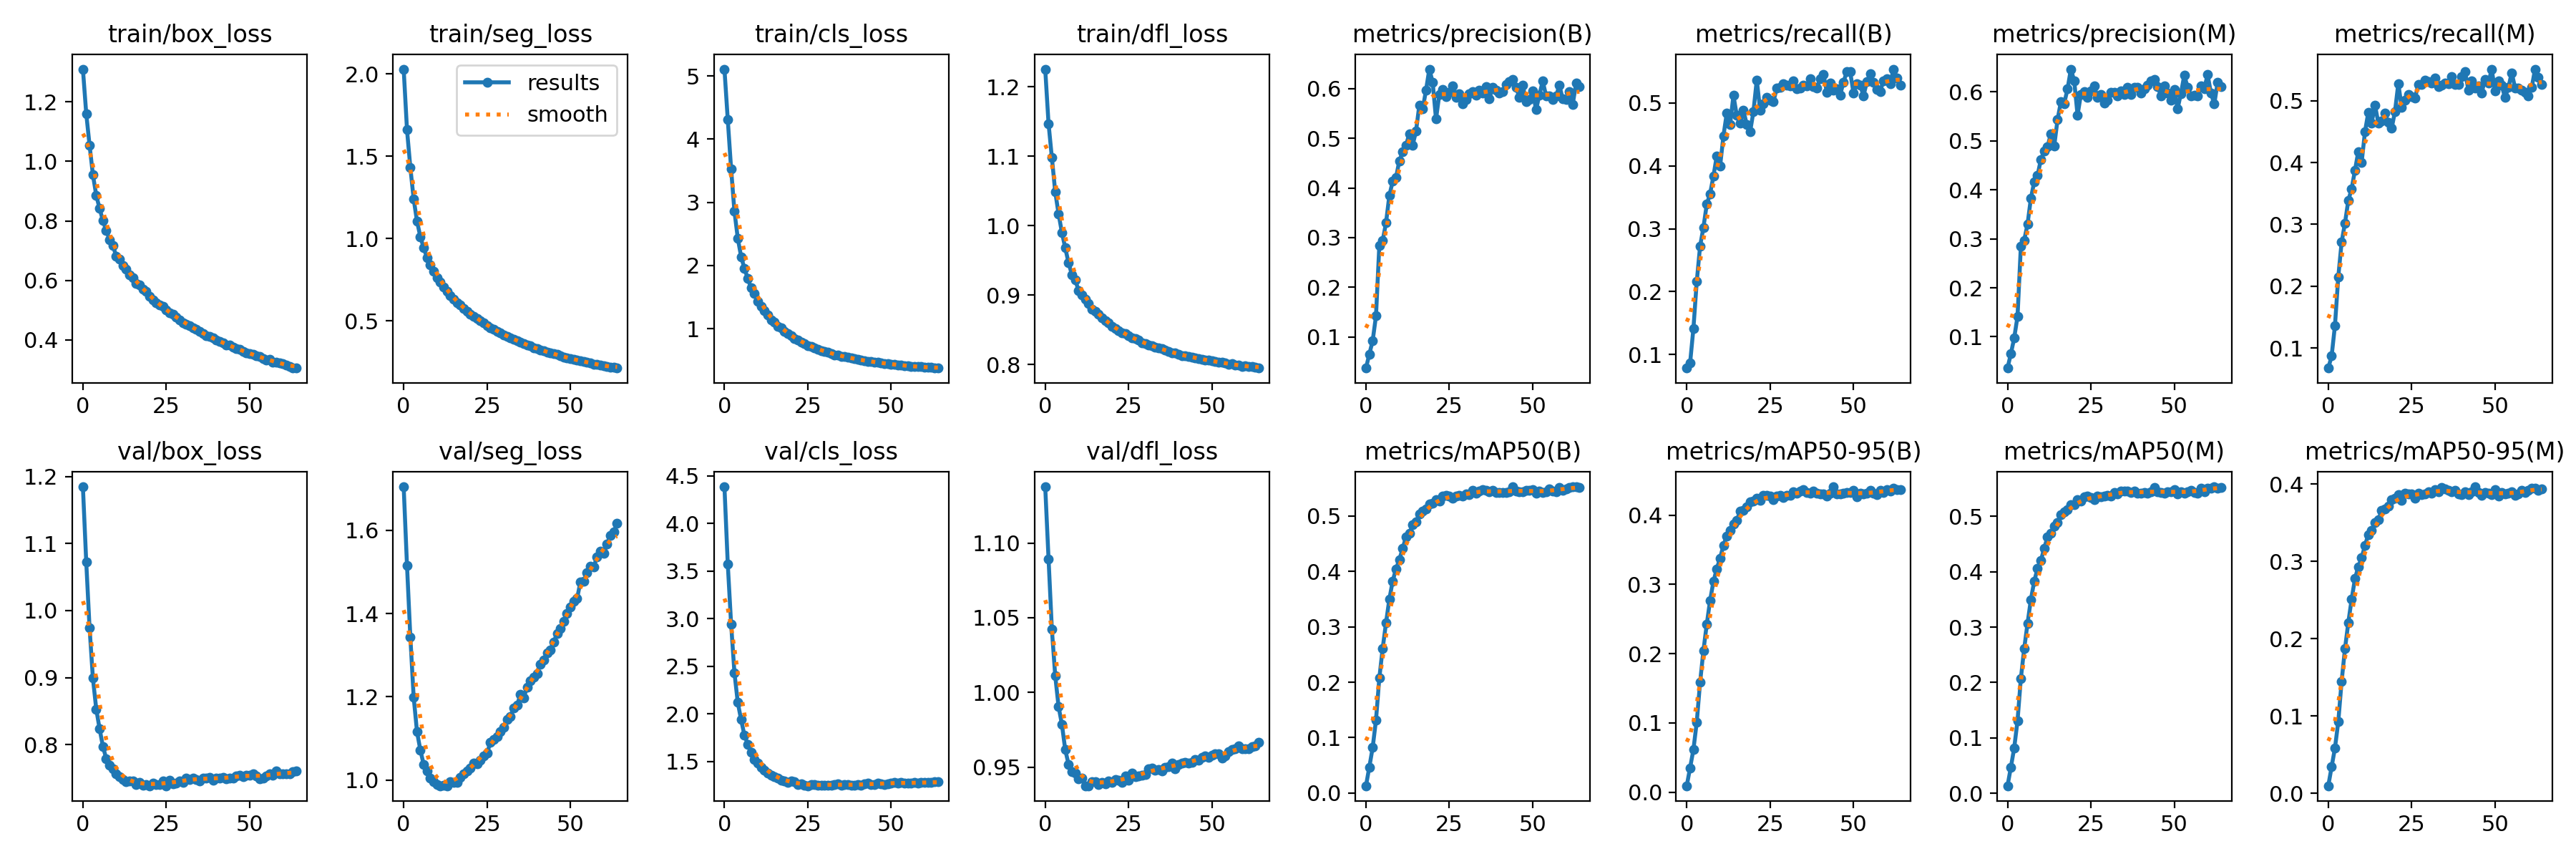

The file beside this chart, header and first rows:
epoch, train/box_loss, train/seg_loss, train/cls_loss, train/dfl_loss, metrics/precision(B), metrics/recall(B), metrics/mAP50(B), metrics/mAP50-95(B), metrics/precision(M), metrics/recall(M), metrics/mAP50(M), metrics/mAP50-95(M), val/box_loss, val/seg_loss, val/cls_loss, val/dfl_loss, lr/pg0, lr/pg1, lr/pg2
0, 1.31, 2.03, 5.109, 1.225, 0.03708, 0.07847, 0.01316, 0.00926, 0.03604, 0.06777, 0.01373, 0.00998, 1.185, 1.705, 4.383, 1.138, 0.06697, 3.6373e-05, 3.6373e-05
1, 1.161, 1.66, 4.307, 1.147, 0.06506, 0.08633, 0.04682, 0.03514, 0.06518, 0.08718, 0.04701, 0.03448, 1.073, 1.515, 3.572, 1.089, 0.03367, 7.2678e-05, 7.2678e-05
2, 1.054, 1.432, 3.528, 1.098, 0.09195, 0.1416, 0.08189, 0.06149, 0.09741, 0.1367, 0.08186, 0.05879, 0.9741, 1.344, 2.942, 1.042, 0.0003753, 0.0001086, 0.0001086
3, 0.955, 1.24, 2.854, 1.049, 0.142, 0.2161, 0.1317, 0.1013, 0.1416, 0.2155, 0.131, 0.09298, 0.8992, 1.199, 2.43, 1.011, 0.0001084, 0.0001084, 0.0001084
4, 0.8863, 1.106, 2.431, 1.017, 0.2839, 0.2723, 0.2076, 0.1587, 0.2848, 0.2713, 0.2075, 0.1451, 0.8532, 1.116, 2.118, 0.9906, 0.0001084, 0.0001084, 0.0001084
5, 0.8416, 1.011, 2.139, 0.9902, 0.2937, 0.3021, 0.2609, 0.2043, 0.2973, 0.3021, 0.2613, 0.1869, 0.8238, 1.072, 1.937, 0.9787, 0.0001078, 0.0001078, 0.0001078
6, 0.8017, 0.9447, 1.951, 0.968, 0.3294, 0.3389, 0.307, 0.2424, 0.3298, 0.3386, 0.3066, 0.2209, 0.7975, 1.037, 1.775, 0.9617, 0.0001073, 0.0001073, 0.0001073
7, 0.7669, 0.8843, 1.793, 0.9465, 0.3844, 0.3558, 0.3497, 0.2769, 0.3824, 0.3576, 0.3495, 0.251, 0.7792, 1.021, 1.68, 0.9519, 0.0001067, 0.0001067, 0.0001067
8, 0.7372, 0.8387, 1.642, 0.9295, 0.4131, 0.3838, 0.3826, 0.3041, 0.4166, 0.3875, 0.3826, 0.2777, 0.7695, 1.004, 1.599, 0.9469, 0.0001062, 0.0001062, 0.0001062
9, 0.7173, 0.802, 1.556, 0.9218, 0.4206, 0.4158, 0.4045, 0.3223, 0.4293, 0.4179, 0.4058, 0.2931, 0.7637, 0.9963, 1.517, 0.9462, 0.0001056, 0.0001056, 0.0001056
10, 0.681, 0.7625, 1.434, 0.9069, 0.4548, 0.3998, 0.4214, 0.3381, 0.4622, 0.4001, 0.4198, 0.3045, 0.7571, 0.9894, 1.48, 0.9421, 0.0001051, 0.0001051, 0.0001051
11, 0.6723, 0.7338, 1.357, 0.9004, 0.4723, 0.4478, 0.4416, 0.3563, 0.4786, 0.4498, 0.4426, 0.3208, 0.7529, 0.986, 1.439, 0.9428, 0.0001046, 0.0001046, 0.0001046
12, 0.6491, 0.7066, 1.284, 0.8944, 0.4856, 0.4839, 0.4625, 0.37, 0.4884, 0.4812, 0.4624, 0.3345, 0.7477, 0.9872, 1.406, 0.9375, 0.000104, 0.000104, 0.000104
13, 0.6368, 0.6804, 1.211, 0.8878, 0.5094, 0.4663, 0.4691, 0.3776, 0.5147, 0.4642, 0.4689, 0.3401, 0.7449, 0.986, 1.376, 0.9376, 0.0001035, 0.0001035, 0.0001035
14, 0.6186, 0.6538, 1.139, 0.8795, 0.4865, 0.5121, 0.4839, 0.3873, 0.4893, 0.4928, 0.4825, 0.3501, 0.7455, 0.9962, 1.352, 0.9402, 0.0001029, 0.0001029, 0.0001029
15, 0.6079, 0.633, 1.099, 0.8766, 0.5141, 0.4803, 0.4891, 0.3921, 0.5436, 0.4641, 0.4883, 0.3535, 0.7457, 0.9941, 1.339, 0.9404, 0.0001024, 0.0001024, 0.0001024
16, 0.5904, 0.6117, 1.033, 0.8721, 0.5669, 0.4682, 0.504, 0.4057, 0.5797, 0.4669, 0.5025, 0.366, 0.7407, 0.9943, 1.323, 0.9384, 0.0001018, 0.0001018, 0.0001018
17, 0.5849, 0.5963, 1.014, 0.8669, 0.5587, 0.4882, 0.5088, 0.4074, 0.5765, 0.4799, 0.5085, 0.3678, 0.7443, 1.006, 1.303, 0.9398, 0.0001013, 0.0001013, 0.0001013
18, 0.5711, 0.5769, 0.9532, 0.8635, 0.597, 0.4658, 0.5127, 0.4123, 0.6063, 0.4647, 0.512, 0.3713, 0.7401, 1.014, 1.295, 0.9389, 0.0001007, 0.0001007, 0.0001007
19, 0.5631, 0.5571, 0.9154, 0.8599, 0.6393, 0.4543, 0.5218, 0.4193, 0.6467, 0.4552, 0.5209, 0.3797, 0.7409, 1.021, 1.281, 0.9406, 0.0001002, 0.0001002, 0.0001002
20, 0.5475, 0.5415, 0.8851, 0.8545, 0.613, 0.4866, 0.5233, 0.4198, 0.6227, 0.4826, 0.5207, 0.3813, 0.7389, 1.028, 1.294, 0.9395, 9.9655e-05, 9.9655e-05, 9.9655e-05
21, 0.5357, 0.5249, 0.846, 0.8518, 0.5385, 0.5369, 0.5296, 0.4243, 0.5527, 0.5277, 0.5299, 0.386, 0.7427, 1.041, 1.284, 0.9415, 9.911e-05, 9.911e-05, 9.911e-05
22, 0.5259, 0.5148, 0.823, 0.8487, 0.5888, 0.489, 0.5278, 0.4213, 0.5947, 0.4889, 0.5268, 0.3788, 0.7403, 1.039, 1.26, 0.9409, 9.8566e-05, 9.8566e-05, 9.8566e-05
23, 0.5171, 0.5001, 0.788, 0.8454, 0.5981, 0.4991, 0.5356, 0.4287, 0.6013, 0.5006, 0.5348, 0.3878, 0.7406, 1.047, 1.266, 0.9397, 9.8021e-05, 9.8021e-05, 9.8021e-05
24, 0.5118, 0.4869, 0.764, 0.8441, 0.5839, 0.5093, 0.5377, 0.4291, 0.5889, 0.5095, 0.5363, 0.3873, 0.7455, 1.058, 1.247, 0.9439, 9.7477e-05, 9.7477e-05, 9.7477e-05
25, 0.4998, 0.4703, 0.7315, 0.841, 0.592, 0.5049, 0.5361, 0.4278, 0.6017, 0.506, 0.5341, 0.3868, 0.7388, 1.064, 1.244, 0.941, 9.6932e-05, 9.6932e-05, 9.6932e-05
26, 0.4916, 0.4582, 0.7145, 0.8382, 0.606, 0.5024, 0.5324, 0.4228, 0.613, 0.5044, 0.5303, 0.382, 0.7473, 1.091, 1.258, 0.9458, 9.6388e-05, 9.6388e-05, 9.6388e-05
27, 0.4853, 0.4505, 0.6899, 0.8374, 0.5827, 0.5238, 0.5367, 0.4273, 0.589, 0.5257, 0.5364, 0.3884, 0.7415, 1.098, 1.254, 0.9436, 9.5843e-05, 9.5843e-05, 9.5843e-05
28, 0.4772, 0.4373, 0.6721, 0.8349, 0.5896, 0.5246, 0.5377, 0.4284, 0.5949, 0.5256, 0.5355, 0.386, 0.7426, 1.104, 1.25, 0.9442, 9.5299e-05, 9.5299e-05, 9.5299e-05
29, 0.4672, 0.4265, 0.6536, 0.8317, 0.5695, 0.5308, 0.5365, 0.4257, 0.5769, 0.5329, 0.5366, 0.3868, 0.7464, 1.116, 1.253, 0.9445, 9.4754e-05, 9.4754e-05, 9.4754e-05
30, 0.4583, 0.4158, 0.6387, 0.83, 0.5786, 0.5288, 0.5401, 0.4286, 0.5836, 0.5303, 0.5379, 0.3904, 0.7443, 1.127, 1.252, 0.9448, 9.4209e-05, 9.4209e-05, 9.4209e-05
31, 0.4538, 0.4044, 0.6211, 0.8285, 0.5903, 0.5272, 0.5389, 0.4283, 0.5996, 0.5285, 0.537, 0.3879, 0.7506, 1.146, 1.253, 0.9486, 9.3665e-05, 9.3665e-05, 9.3665e-05
32, 0.4478, 0.3975, 0.606, 0.8266, 0.5942, 0.5349, 0.546, 0.4334, 0.5987, 0.5365, 0.543, 0.3931, 0.748, 1.153, 1.253, 0.9495, 9.3121e-05, 9.3121e-05, 9.3121e-05
33, 0.44, 0.3898, 0.5856, 0.8249, 0.5868, 0.5226, 0.5414, 0.4319, 0.592, 0.5231, 0.5401, 0.3896, 0.7507, 1.173, 1.261, 0.948, 9.2576e-05, 9.2576e-05, 9.2576e-05
34, 0.4354, 0.3783, 0.5807, 0.8238, 0.5967, 0.5242, 0.5455, 0.4345, 0.6028, 0.5245, 0.5453, 0.3951, 0.7477, 1.18, 1.262, 0.9485, 9.2032e-05, 9.2032e-05, 9.2032e-05
35, 0.4295, 0.369, 0.5629, 0.8227, 0.5906, 0.5279, 0.5477, 0.4369, 0.5944, 0.5283, 0.5454, 0.3938, 0.7463, 1.205, 1.249, 0.9475, 9.1487e-05, 9.1487e-05, 9.1487e-05
36, 0.4219, 0.3612, 0.5527, 0.8206, 0.6035, 0.5274, 0.5464, 0.4323, 0.6088, 0.5275, 0.5451, 0.3918, 0.7505, 1.197, 1.254, 0.9498, 9.0943e-05, 9.0943e-05, 9.0943e-05
37, 0.4154, 0.3525, 0.5432, 0.8187, 0.5799, 0.5386, 0.5437, 0.432, 0.5941, 0.539, 0.5428, 0.3895, 0.7506, 1.223, 1.259, 0.9502, 9.0398e-05, 9.0398e-05, 9.0398e-05
38, 0.4116, 0.3464, 0.5322, 0.8173, 0.6028, 0.5262, 0.5467, 0.4349, 0.6088, 0.5261, 0.5459, 0.3915, 0.7518, 1.238, 1.248, 0.9529, 8.9854e-05, 8.9854e-05, 8.9854e-05
39, 0.4061, 0.3351, 0.5229, 0.8168, 0.5976, 0.5239, 0.5433, 0.4321, 0.6099, 0.5261, 0.5416, 0.3871, 0.747, 1.246, 1.252, 0.9491, 8.9309e-05, 8.9309e-05, 8.9309e-05
40, 0.4003, 0.3323, 0.5097, 0.8147, 0.5909, 0.539, 0.543, 0.4308, 0.598, 0.5391, 0.5423, 0.3866, 0.7507, 1.256, 1.254, 0.9518, 8.8765e-05, 8.8765e-05, 8.8765e-05
41, 0.3944, 0.3227, 0.5005, 0.813, 0.5936, 0.546, 0.5429, 0.4311, 0.607, 0.5475, 0.543, 0.3898, 0.7497, 1.279, 1.25, 0.9526, 8.822e-05, 8.822e-05, 8.822e-05
42, 0.3903, 0.3185, 0.493, 0.8129, 0.6078, 0.5174, 0.5425, 0.4279, 0.614, 0.5173, 0.5415, 0.3865, 0.7508, 1.289, 1.268, 0.9534, 8.7676e-05, 8.7676e-05, 8.7676e-05
43, 0.3835, 0.3077, 0.4814, 0.8115, 0.6137, 0.5324, 0.5445, 0.4321, 0.6223, 0.5317, 0.5442, 0.3899, 0.7494, 1.306, 1.269, 0.9525, 8.7131e-05, 8.7131e-05, 8.7131e-05
44, 0.3829, 0.3056, 0.4774, 0.8109, 0.6181, 0.5201, 0.5529, 0.4409, 0.6252, 0.5207, 0.5518, 0.3964, 0.7506, 1.313, 1.257, 0.9532, 8.6587e-05, 8.6587e-05, 8.6587e-05
45, 0.3769, 0.2987, 0.4729, 0.81, 0.6032, 0.5222, 0.5446, 0.431, 0.6117, 0.5235, 0.5436, 0.3888, 0.7504, 1.331, 1.259, 0.9549, 8.6042e-05, 8.6042e-05, 8.6042e-05
46, 0.3719, 0.2949, 0.4651, 0.8089, 0.5824, 0.5126, 0.544, 0.431, 0.5924, 0.5127, 0.5426, 0.3852, 0.7534, 1.353, 1.273, 0.9545, 8.5498e-05, 8.5498e-05, 8.5498e-05
47, 0.3675, 0.2878, 0.453, 0.8071, 0.607, 0.5335, 0.5442, 0.4313, 0.6126, 0.5344, 0.5421, 0.3894, 0.7544, 1.364, 1.267, 0.9564, 8.4953e-05, 8.4953e-05, 8.4953e-05
48, 0.3624, 0.2797, 0.4485, 0.8064, 0.5743, 0.5498, 0.5462, 0.4328, 0.5978, 0.5282, 0.5449, 0.3881, 0.7526, 1.381, 1.26, 0.9574, 8.4409e-05, 8.4409e-05, 8.4409e-05
49, 0.3571, 0.2743, 0.44, 0.8063, 0.5782, 0.55, 0.5461, 0.4326, 0.5824, 0.5506, 0.5446, 0.3865, 0.7549, 1.401, 1.268, 0.9564, 8.3864e-05, 8.3864e-05, 8.3864e-05
50, 0.3547, 0.271, 0.4371, 0.8051, 0.5953, 0.5159, 0.5481, 0.4355, 0.6048, 0.5159, 0.548, 0.393, 0.7548, 1.415, 1.273, 0.9578, 8.332e-05, 8.332e-05, 8.332e-05
51, 0.3515, 0.2666, 0.4301, 0.8045, 0.5573, 0.531, 0.5415, 0.4268, 0.5656, 0.5324, 0.5403, 0.3843, 0.7571, 1.43, 1.281, 0.9588, 8.2775e-05, 8.2775e-05, 8.2775e-05
52, 0.3478, 0.2603, 0.4233, 0.8034, 0.5874, 0.5288, 0.545, 0.4317, 0.597, 0.5247, 0.5445, 0.3891, 0.7531, 1.436, 1.274, 0.9588, 8.2231e-05, 8.2231e-05, 8.2231e-05
53, 0.3443, 0.2572, 0.4237, 0.8029, 0.6151, 0.5114, 0.5427, 0.4304, 0.634, 0.505, 0.5418, 0.3871, 0.7497, 1.476, 1.277, 0.9558, 8.1686e-05, 8.1686e-05, 8.1686e-05
54, 0.3372, 0.2508, 0.415, 0.8021, 0.5859, 0.5337, 0.5441, 0.4312, 0.6099, 0.521, 0.5437, 0.3881, 0.7507, 1.477, 1.271, 0.9576, 8.1142e-05, 8.1142e-05, 8.1142e-05
55, 0.3333, 0.2502, 0.4074, 0.8005, 0.5846, 0.5464, 0.5486, 0.4354, 0.5913, 0.5452, 0.5466, 0.3897, 0.7532, 1.499, 1.272, 0.9604, 8.0597e-05, 8.0597e-05, 8.0597e-05
56, 0.3351, 0.2457, 0.4037, 0.8009, 0.5787, 0.5333, 0.5453, 0.4315, 0.5935, 0.5209, 0.5432, 0.3854, 0.7569, 1.513, 1.27, 0.9616, 8.0053e-05, 8.0053e-05, 8.0053e-05
57, 0.3256, 0.2366, 0.397, 0.7994, 0.5849, 0.5214, 0.5441, 0.4297, 0.5918, 0.52, 0.5413, 0.3876, 0.755, 1.513, 1.281, 0.9624, 7.9508e-05, 7.9508e-05, 7.9508e-05
58, 0.3254, 0.2344, 0.3959, 0.799, 0.6066, 0.5187, 0.5518, 0.4363, 0.6119, 0.5168, 0.5506, 0.3916, 0.7609, 1.537, 1.275, 0.9644, 7.8964e-05, 7.8964e-05, 7.8964e-05
59, 0.3227, 0.2306, 0.3943, 0.7977, 0.5791, 0.5356, 0.5464, 0.4325, 0.6069, 0.5138, 0.5448, 0.3889, 0.7566, 1.55, 1.277, 0.9621, 7.8419e-05, 7.8419e-05, 7.8419e-05
... 5 more rows
